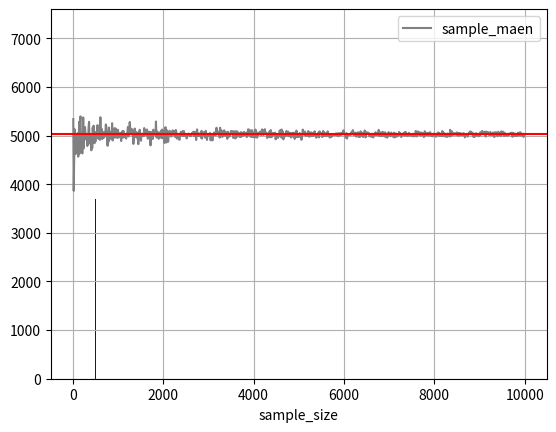

Recreate this plot in Python.
#!/usr/bin/env python
# coding: utf-8

# 大数定理

# In[4]:


get_ipython().run_line_magic('matplotlib', 'inline')
import numpy as np
import pandas as pd
import matplotlib.pyplot as plt
all_value = np.random.randint(1,10000,5000)
sample_size = []
sample_maen = []
for i in range(10,10000,10):
    sample_size.append(i)
    sample_maen.append(np.random.choice(all_value,i).mean())

pd.DataFrame({"sample_size":sample_size,"sample_maen":sample_maen}).set_index("sample_size").plot(color = "grey")
plt.axhline(all_value.mean(),color = "red")


# 中心极限定理

# In[3]:


import numpy as np
import pandas as pd
import matplotlib.pyplot as plt
random_data = np.random.randint(1, 1000, 10000)
samples_mean = []
for i in range(100000):
    sample=np.random.choice(random_data,5000)
    samples_mean.append(sample.mean())
samples_mean=np.array( samples_mean)
plt.hist( samples_mean,bins=50,color='blue')
plt.grid()
plt.show()


# In[ ]:





# In[ ]:




